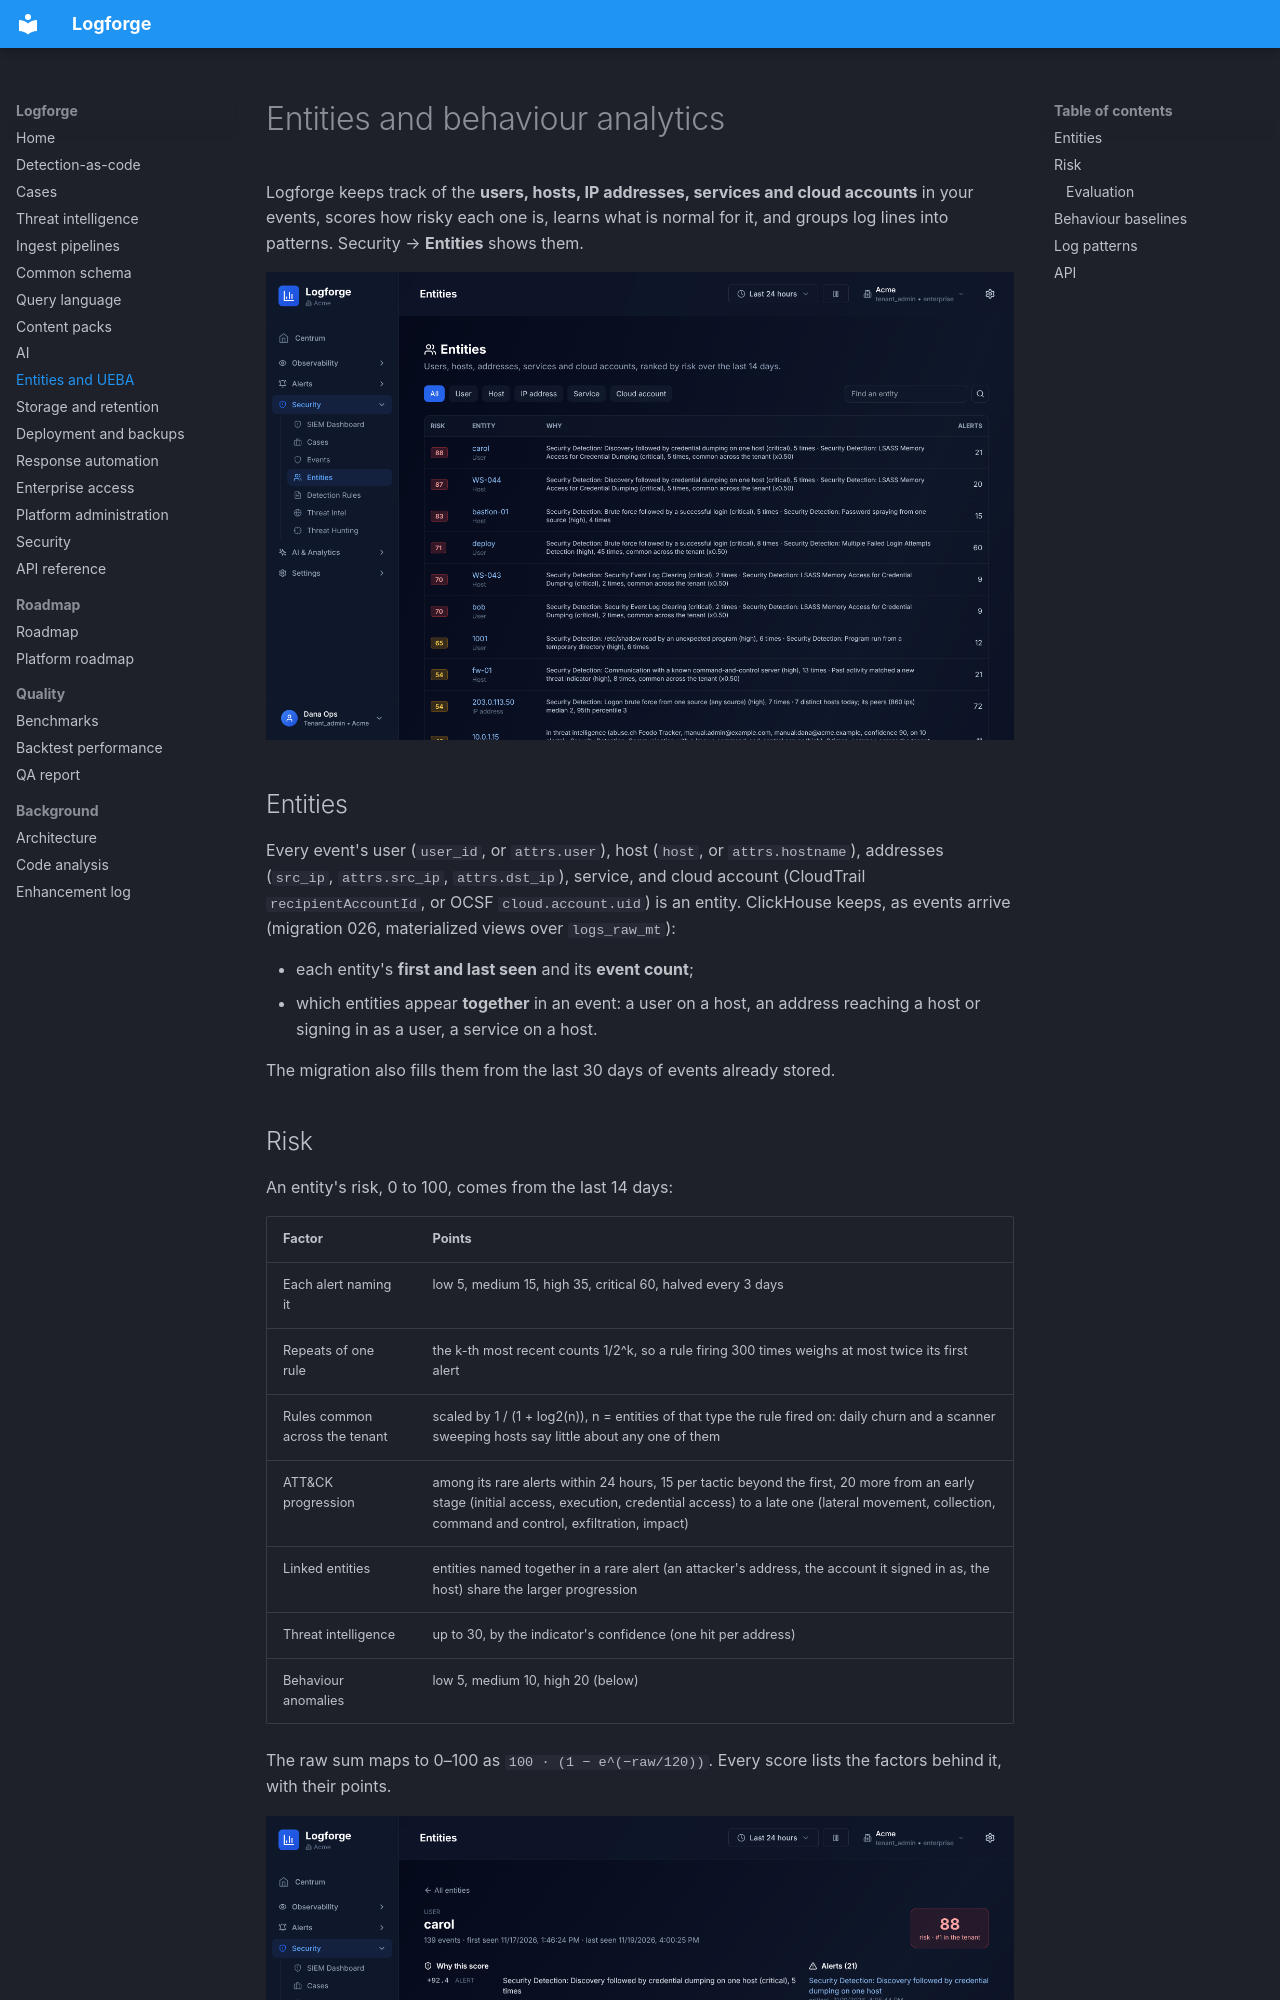

repository: miteshpant/Logforge · page: entities/index.html · generator: mkdocs

# Entities and behaviour analytics

Logforge keeps track of the **users, hosts, IP addresses, services and cloud
accounts** in your events, scores how risky each one is, learns what is
normal for it, and groups log lines into patterns. Security → **Entities**
shows them.

![Entities](images/entities.png)

## Entities

Every event's user (`user_id`, or `attrs.user`), host (`host`, or
`attrs.hostname`), addresses (`src_ip`, `attrs.src_ip`, `attrs.dst_ip`),
service, and cloud account (CloudTrail `recipientAccountId`, or OCSF
`cloud.account.uid`) is an entity. ClickHouse keeps, as events arrive
(migration 026, materialized views over `logs_raw_mt`):

- each entity's **first and last seen** and its **event count**;
- which entities appear **together** in an event: a user on a host, an
  address reaching a host or signing in as a user, a service on a host.

The migration also fills them from the last 30 days of events already
stored.

## Risk

An entity's risk, 0 to 100, comes from the last 14 days:

| Factor | Points |
|---|---|
| Each alert naming it | low 5, medium 15, high 35, critical 60, halved every 3 days |
| Repeats of one rule | the k-th most recent counts 1/2^k, so a rule firing 300 times weighs at most twice its first alert |
| Rules common across the tenant | scaled by 1 / (1 + log2(n)), n = entities of that type the rule fired on: daily churn and a scanner sweeping hosts say little about any one of them |
| ATT&CK progression | among its rare alerts within 24 hours, 15 per tactic beyond the first, 20 more from an early stage (initial access, execution, credential access) to a late one (lateral movement, collection, command and control, exfiltration, impact) |
| Linked entities | entities named together in a rare alert (an attacker's address, the account it signed in as, the host) share the larger progression |
| Threat intelligence | up to 30, by the indicator's confidence (one hit per address) |
| Behaviour anomalies | low 5, medium 10, high 20 (below) |

The raw sum maps to 0–100 as `100 · (1 − e^(−raw/120))`. Every score lists
the factors behind it, with their points.

![An entity's page](images/entity.png)
